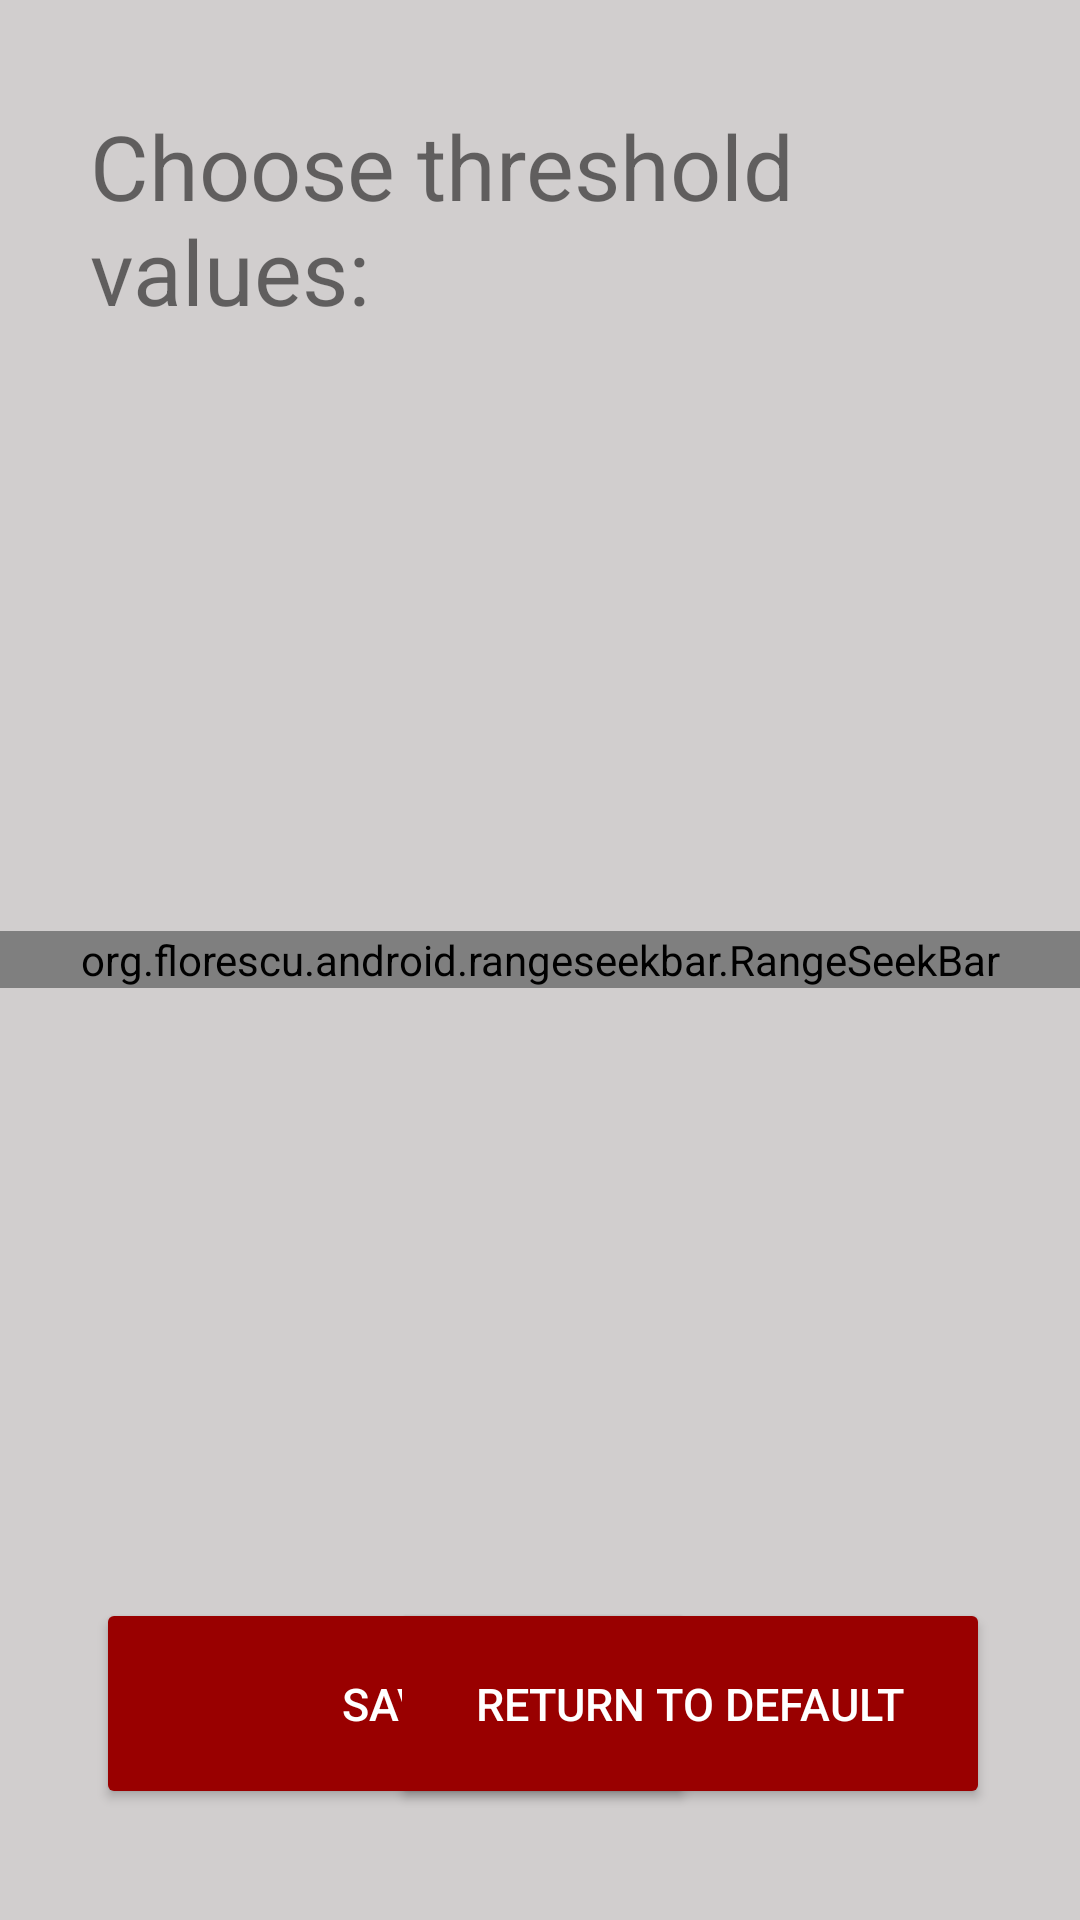

The Android layout XML behind this screen, and the referenced resources:
<!-- AndroidManifest.xml: activity theme AppTheme.NoActionBar -->
<!-- res/layout/setting_detail.xml -->
<RelativeLayout xmlns:android="http://schemas.android.com/apk/res/android"
    xmlns:tools="http://schemas.android.com/tools"
    xmlns:app="http://schemas.android.com/apk/res-auto"
    xmlns:rsb="http://schemas.android.com/tools"
    android:id="@+id/setting_detail"
    android:layout_width="match_parent"
    android:layout_height="match_parent">


    <TextView
        android:id="@+id/textInteger"
        android:layout_width="wrap_content"
        android:layout_height="wrap_content"
        android:text="Choose threshold values:"
        android:textSize="30dp"
        android:layout_centerHorizontal="true"
        android:layout_margin="30dp"
        android:paddingTop="5dp"/>

    <TextView
        android:layout_centerHorizontal="true"
        android:layout_width="wrap_content"
        android:layout_height="wrap_content"
        android:textSize="25sp"
        android:paddingLeft="10dp"
        android:paddingBottom="20dp"
        android:layout_marginTop="100dp"
        android:id="@+id/seekValuemin" />

    <TextView
        android:layout_centerHorizontal="true"
        android:layout_width="wrap_content"
        android:layout_height="wrap_content"
        android:layout_below="@+id/seekValuemin"
        android:textSize="25sp"
        android:paddingLeft="10dp"
        android:paddingBottom="20dp"
        android:layout_marginTop="30dp"
        android:layout_marginBottom="250dp"
        android:id="@+id/seekValuemax"
        android:layout_marginRight="10dp" />

    <org.florescu.android.rangeseekbar.RangeSeekBar
        android:layout_width="match_parent"
        android:layout_height="wrap_content"
        android:layout_marginTop="400dp"
        android:id="@+id/seekbar"
        rsb:absoluteMaxValue="30"
        rsb:absoluteMinValue="0"
        rsb:thumbDisabled="@drawable/custom_slider_thumb"
        rsb:thumbNormal="@drawable/custom_slider_thumb"
        rsb:thumbPressed="@drawable/custom_slider_thumb"
        rsb:thumbShadow="true"
        rsb:thumbShadowBlur="3dp"
        rsb:thumbShadowColor="@color/primary_material_light"
        rsb:thumbShadowXOffset="1dp"
        rsb:thumbShadowYOffset="2dp"
        android:layout_centerVertical="true"
        android:layout_centerHorizontal="true"
        android:layout_alignParentStart="true"
        android:layout_marginBottom="20dp"/>

    <Button
        android:layout_width="200dp"
        android:layout_height="wrap_content"
        android:layout_marginLeft="30dp"
        android:padding="25dp"
        android:textAllCaps="true"
        android:textColor="@color/textColorPrimaryNight"
        android:textSize="15sp"
        android:text="Save"
        android:layout_alignBaseline="@+id/button2"
        android:layout_alignParentStart="true"
        android:layout_alignParentBottom="true"
        android:layout_marginStart="32dp" />

    <Button
        android:layout_width="200dp"
        android:layout_height="wrap_content"
        android:layout_marginRight="30dp"
        android:layout_marginBottom="37dp"
        android:padding="25dp"
        android:textAllCaps="true"
        android:textColor="@color/textColorPrimaryNight"
        android:textSize="15sp"
        android:text="Return to Default"
        android:id="@+id/button2"
        android:layout_alignParentBottom="true"
        android:layout_alignParentEnd="true"
        android:layout_marginEnd="30dp" />


</RelativeLayout>
<!-- resources referenced by this layout -->
<resources>
  <color name="textColorPrimaryNight">#ffffff</color>
  <style name="AppTheme.NoActionBar">
          <item name="windowActionBar">false</item>
          <item name="windowNoTitle">true</item>
      </style>
</resources>
